Labelled photos from "augmented_synth_line", an image-classification folder in psykodan/aiPrint-Data-Creation. The possible labels are: good, over-printed, under-printed.

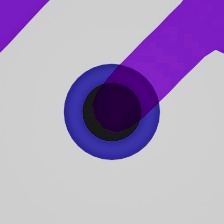
Label: good

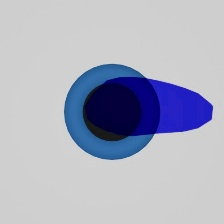
Label: over-printed

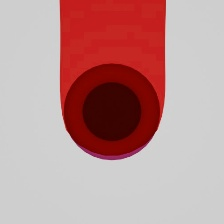
Label: over-printed

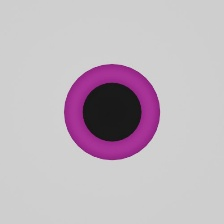
Label: under-printed

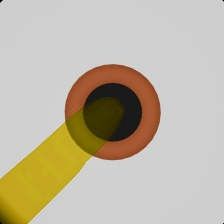
Label: good

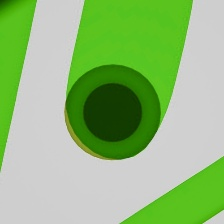
Label: over-printed
